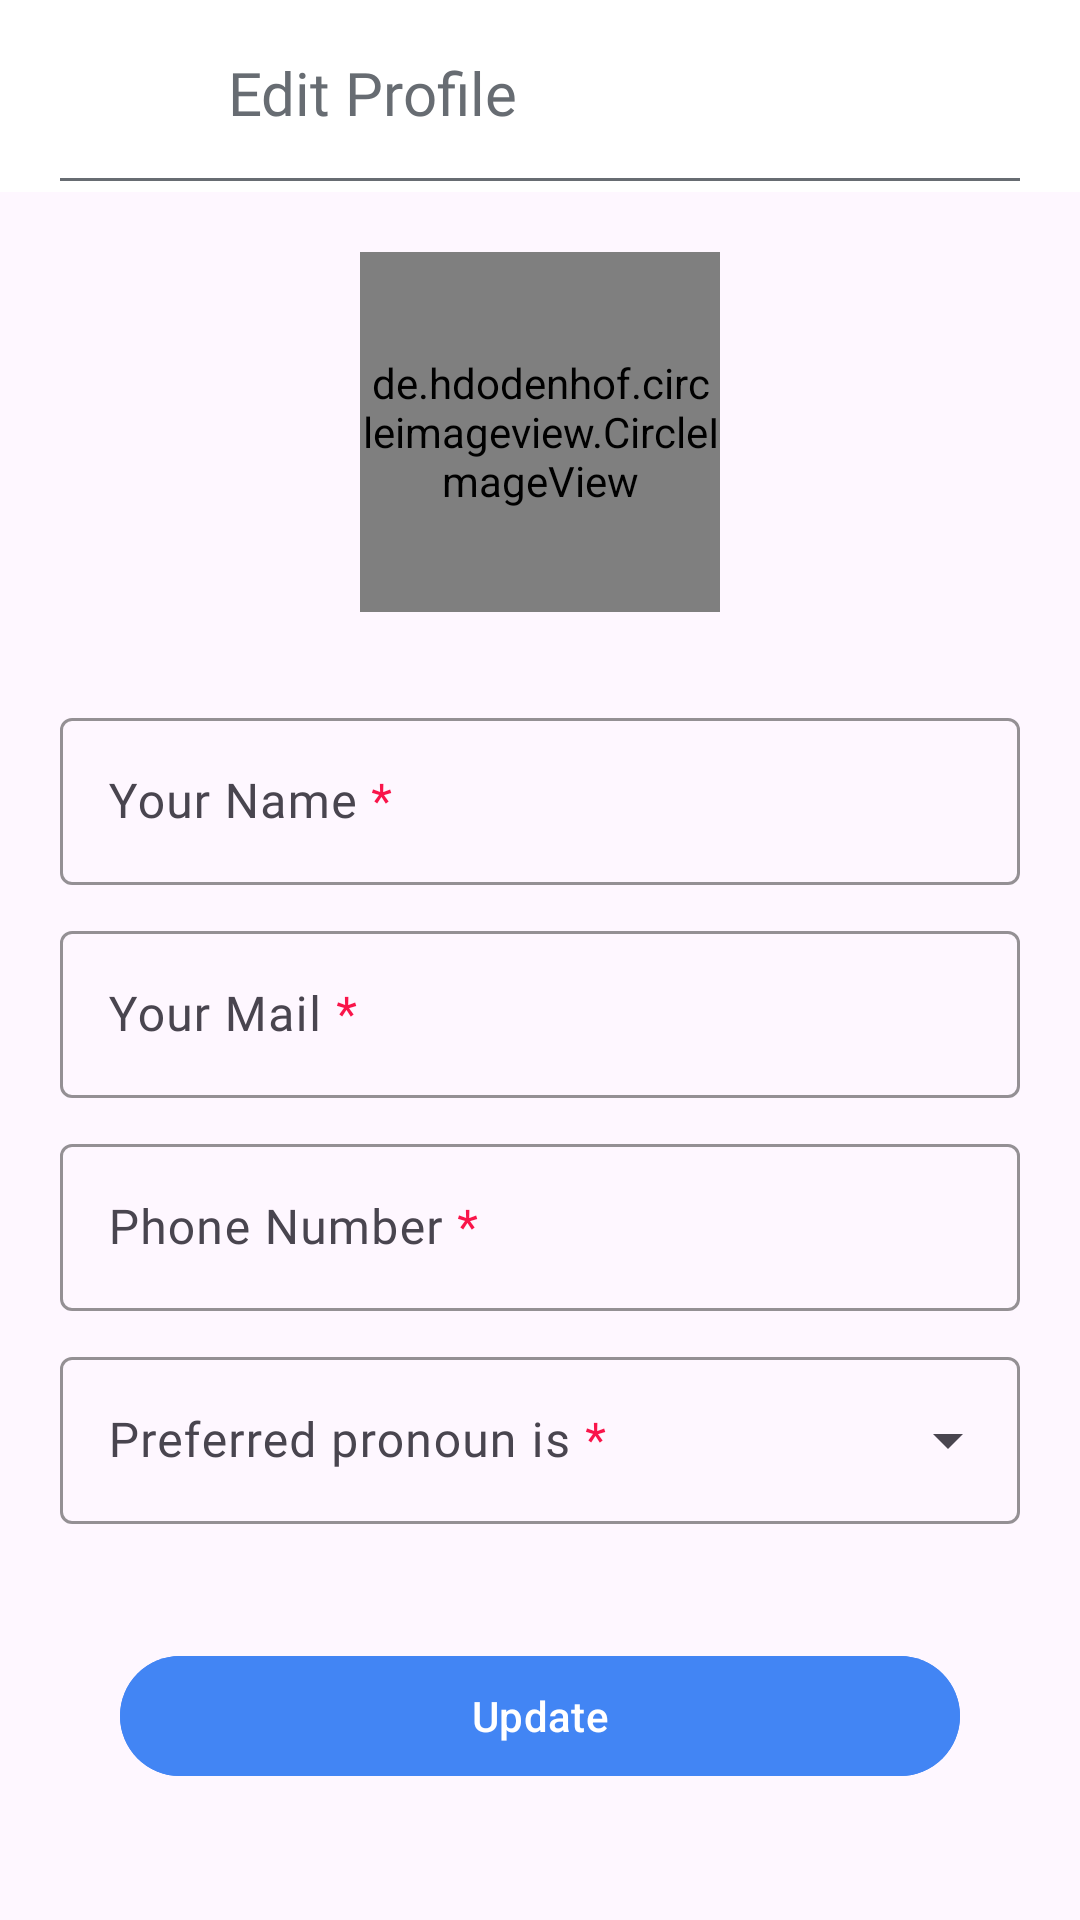

Write the Android layout XML for this screen, with the resource values it uses.
<!-- AndroidManifest.xml: application theme Theme.GDGVizag -->
<!-- res/layout/fragment_edit_profile.xml -->
<?xml version="1.0" encoding="utf-8"?>
<layout xmlns:tools="http://schemas.android.com/tools"
    xmlns:android="http://schemas.android.com/apk/res/android"
    xmlns:app="http://schemas.android.com/apk/res-auto">

    <androidx.constraintlayout.widget.ConstraintLayout
        android:layout_width="match_parent"
        android:layout_height="match_parent"
        tools:context=".fragments.EditProfileFragment">

        <com.google.android.material.appbar.AppBarLayout
            android:id="@+id/app_bar"
            android:layout_width="match_parent"
            android:layout_height="?attr/actionBarSize"
            app:layout_constraintStart_toStartOf="parent"
            app:layout_constraintEnd_toEndOf="parent"
            app:layout_constraintTop_toTopOf="parent"
            android:background="@color/white">

            <com.google.android.material.appbar.MaterialToolbar
                android:layout_width="match_parent"
                android:layout_height="match_parent">

                <androidx.constraintlayout.widget.ConstraintLayout
                    android:layout_width="match_parent"
                    android:layout_height="match_parent">

                    <ImageView
                        android:id="@+id/back_icon"
                        android:layout_width="50dp"
                        android:layout_height="30dp"
                        android:src="@drawable/ic_back_icon"
                        app:tint="@color/light_grey"
                        app:layout_constraintTop_toTopOf="parent"
                        app:layout_constraintBottom_toBottomOf="parent"
                        app:layout_constraintStart_toStartOf="parent"
                        android:contentDescription="@null"/>

                    <TextView
                        android:id="@+id/fragment_label"
                        android:layout_width="wrap_content"
                        android:layout_height="0dp"
                        android:text="@string/edit_profile"
                        android:textSize="20sp"
                        android:textColor="@color/light_grey"
                        android:fontFamily="@font/gotham_rounded_bold"
                        app:layout_constraintTop_toTopOf="parent"
                        app:layout_constraintBottom_toBottomOf="parent"
                        app:layout_constraintStart_toEndOf="@id/back_icon"
                        android:layout_marginStart="10dp"
                        android:layout_marginBottom="2dp"
                        android:gravity="center_vertical"/>

                </androidx.constraintlayout.widget.ConstraintLayout>

            </com.google.android.material.appbar.MaterialToolbar>

        </com.google.android.material.appbar.AppBarLayout>

        <View
            android:layout_width="match_parent"
            android:layout_height="1dp"
            app:layout_constraintTop_toBottomOf="@id/app_bar"
            android:layout_marginTop="-5dp"
            android:layout_marginStart="20dp"
            android:layout_marginEnd="20dp"
            android:background="@color/light_grey"/>

    <ScrollView
        android:layout_width="match_parent"
        android:layout_height="0dp"
        app:layout_constraintTop_toBottomOf="@id/app_bar"
        app:layout_constraintBottom_toBottomOf="parent">

    <androidx.constraintlayout.widget.ConstraintLayout
        android:layout_width="match_parent"
        android:layout_height="wrap_content">

        <de.hdodenhof.circleimageview.CircleImageView
            android:id="@+id/profile_image"
            android:layout_width="120dp"
            android:layout_height="120dp"
            android:src="@drawable/profile_user_icon"
            android:scaleType="centerCrop"
            app:layout_constraintTop_toTopOf="parent"
            app:layout_constraintStart_toStartOf="parent"
            app:layout_constraintEnd_toEndOf="parent"
            android:layout_marginTop="20dp"/>

        <com.google.android.material.textfield.TextInputLayout
            android:id="@+id/profile_name_til"
            android:layout_width="match_parent"
            android:layout_height="wrap_content"
            app:layout_constraintTop_toBottomOf="@id/profile_image"
            android:layout_marginStart="20dp"
            android:layout_marginEnd="20dp"
            android:layout_marginTop="30dp"
            app:boxStrokeColor="@color/gl_blue"
            app:boxStrokeWidth="1dp"
            android:hint="@string/your_name"
            app:hintTextColor="@color/black"
            app:endIconMode="clear_text">

            <com.google.android.material.textfield.TextInputEditText
                android:id="@+id/profile_name"
                android:layout_width="match_parent"
                android:layout_height="match_parent"
                android:inputType="textPersonName"
                android:textColor="@color/black"
                android:fontFamily="@font/quicksand_bold"/>

        </com.google.android.material.textfield.TextInputLayout>

        <com.google.android.material.textfield.TextInputLayout
            android:id="@+id/profile_mail_til"
            android:layout_width="match_parent"
            android:layout_height="wrap_content"
            app:layout_constraintTop_toBottomOf="@id/profile_name_til"
            android:layout_marginStart="20dp"
            android:layout_marginEnd="20dp"
            android:layout_marginTop="10dp"
            app:boxStrokeColor="@color/gl_blue"
            app:boxStrokeWidth="1dp"
            android:hint="@string/your_mail"
            app:hintTextColor="@color/black"
            app:endIconMode="clear_text">

            <com.google.android.material.textfield.TextInputEditText
                android:id="@+id/profile_mail"
                android:layout_width="match_parent"
                android:layout_height="match_parent"
                android:inputType="textEmailAddress"
                android:textColor="@color/black"
                android:fontFamily="@font/quicksand_bold"
                android:clickable="false"
                android:focusable="false"
                android:focusableInTouchMode="false"
                android:cursorVisible="false"/>

        </com.google.android.material.textfield.TextInputLayout>

        <com.google.android.material.textfield.TextInputLayout
            android:id="@+id/mobile_number_til"
            android:layout_width="match_parent"
            android:layout_height="wrap_content"
            app:layout_constraintTop_toBottomOf="@id/profile_mail_til"
            android:layout_marginStart="20dp"
            android:layout_marginEnd="20dp"
            android:layout_marginTop="10dp"
            app:boxStrokeColor="@color/gl_blue"
            app:boxStrokeWidth="1dp"
            android:hint="@string/phone_number"
            app:hintTextColor="@color/black"
            app:prefixText="@string/country_code"
            app:endIconMode="clear_text">

        <com.google.android.material.textfield.TextInputEditText
            android:id="@+id/mobile_number"
            android:layout_width="match_parent"
            android:layout_height="match_parent"
            android:inputType="phone"
            android:digits="0123456789"
            android:textColor="@color/black"
            android:fontFamily="@font/quicksand_bold"
            android:maxLength="10"/>

        </com.google.android.material.textfield.TextInputLayout>

        <com.google.android.material.textfield.TextInputLayout
            android:id="@+id/gender_til"
            style="@style/Widget.Material3.TextInputLayout.OutlinedBox.ExposedDropdownMenu"
            android:layout_width="match_parent"
            android:layout_height="wrap_content"
            app:layout_constraintTop_toBottomOf="@id/mobile_number_til"
            android:layout_marginStart="20dp"
            android:layout_marginEnd="20dp"
            android:layout_marginTop="10dp"
            app:boxStrokeColor="@color/gl_blue"
            app:boxStrokeWidth="1dp"
            android:hint="@string/gender"
            app:hintTextColor="@color/black">

            <AutoCompleteTextView
                android:id="@+id/gender_actv"
                android:layout_width="match_parent"
                android:layout_height="match_parent"
                android:fontFamily="@font/quicksand_bold"
                android:inputType="none"
                android:contentDescription="@null"
                android:importantForAccessibility="no"/>

        </com.google.android.material.textfield.TextInputLayout>

        <com.google.android.material.button.MaterialButton
            android:id="@+id/update_button"
            android:layout_width="match_parent"
            android:layout_height="wrap_content"
            app:layout_constraintTop_toBottomOf="@id/gender_til"
            android:layout_marginTop="40dp"
            android:layout_marginStart="40dp"
            android:layout_marginEnd="40dp"
            android:backgroundTint="@color/gl_blue"
            android:text="@string/update"
            android:textColor="@color/white"/>

    </androidx.constraintlayout.widget.ConstraintLayout>

    </ScrollView>

    </androidx.constraintlayout.widget.ConstraintLayout>

</layout>
<!-- resources referenced by this layout -->
<resources>
  <color name="black">#FF000000</color>
  <color name="gl_blue">#4285f4</color>
  <color name="light_grey">#676c72</color>
  <color name="white">#FFFFFFFF</color>
  <string name="country_code">+91</string>
  <string name="edit_profile">Edit Profile</string>
  <string name="gender">Preferred pronoun is <font color="#f9154a">*</font></string>
  <string name="phone_number">Phone Number <font color="#f9154a">*</font></string>
  <string name="update">Update</string>
  <string name="your_mail">Your Mail <font color="#f9154a">*</font></string>
  <string name="your_name">Your Name <font color="#f9154a">*</font></string>
  <style name="Theme.GDGVizag" parent="Base.Theme.GDGVizag" />
  <style name="Base.Theme.GDGVizag" parent="Theme.Material3.DayNight.NoActionBar">
          
          
          <item name="android:windowLightStatusBar">true</item>
          <item name="android:statusBarColor">@color/white</item>
      </style>
</resources>
